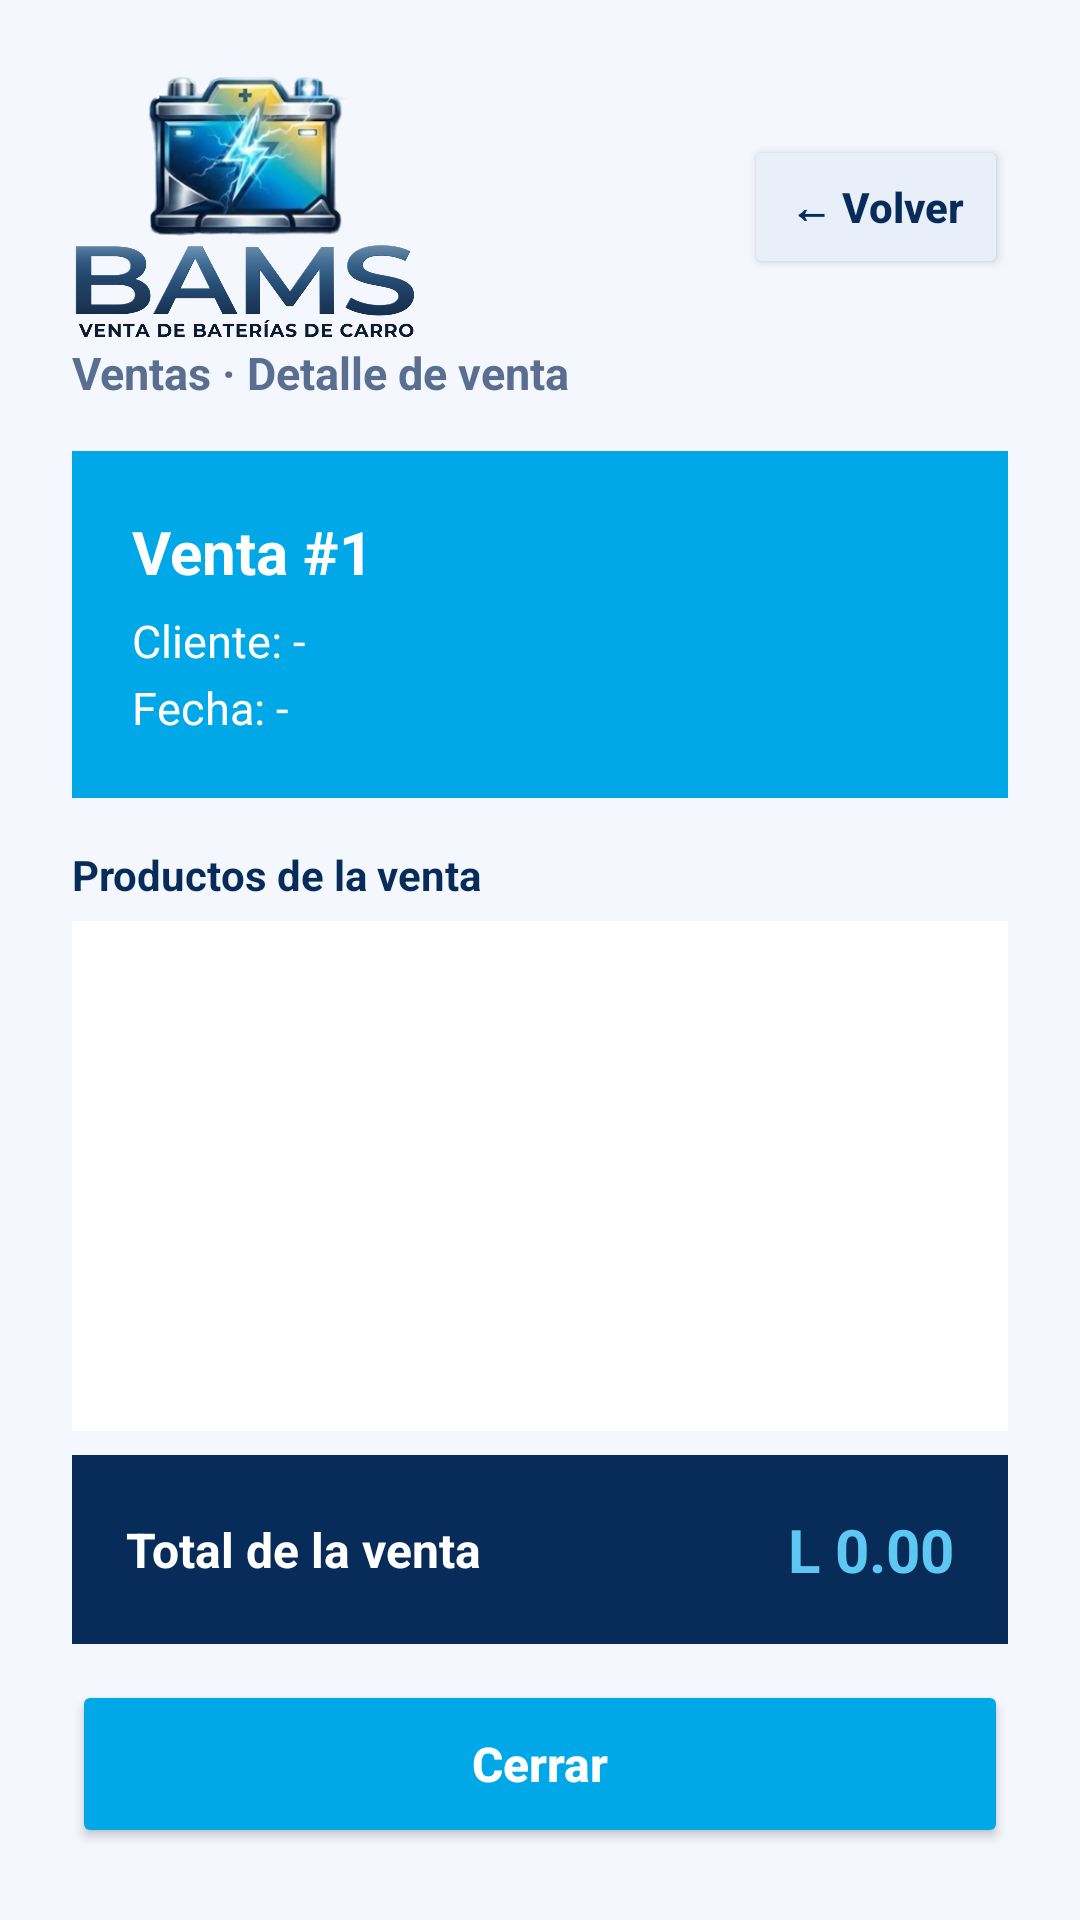

Reconstruct the res/layout file that produces this screen, plus the resources it refers to.
<!-- AndroidManifest.xml: application theme Theme.BAMS -->
<!-- res/layout/activity_venta_info.xml -->
<?xml version="1.0" encoding="utf-8"?>
<LinearLayout xmlns:android="http://schemas.android.com/apk/res/android"
    android:id="@+id/main"
    android:layout_width="match_parent"
    android:layout_height="match_parent"
    android:background="#F4F8FE"
    android:orientation="vertical"
    android:padding="24dp">

    <LinearLayout
        android:layout_width="match_parent"
        android:layout_height="wrap_content"
        android:gravity="center_vertical"
        android:orientation="horizontal">

        <ImageView
            android:layout_width="120dp"
            android:layout_height="90dp"
            android:contentDescription="BAMS"
            android:scaleType="fitStart"
            android:src="@mipmap/logo" />

        <View
            android:layout_width="0dp"
            android:layout_height="1dp"
            android:layout_weight="1" />

        <Button
            android:id="@+id/btnVolver"
            android:layout_width="wrap_content"
            android:layout_height="48dp"
            android:backgroundTint="#E8EFF8"
            android:onClick="volver"
            android:text="← Volver"
            android:textAllCaps="false"
            android:textColor="#072C5A"
            android:textStyle="bold" />
    </LinearLayout>

    <TextView
        android:layout_width="wrap_content"
        android:layout_height="wrap_content"
        android:text="Ventas · Detalle de venta"
        android:textColor="#5A6F8F"
        android:textSize="15sp"
        android:textStyle="bold" />

    <LinearLayout
        android:layout_width="match_parent"
        android:layout_height="wrap_content"
        android:layout_marginTop="16dp"
        android:background="#00A8E8"
        android:orientation="vertical"
        android:padding="20dp">

        <TextView
            android:id="@+id/tvNumeroVenta"
            android:layout_width="wrap_content"
            android:layout_height="wrap_content"
            android:text="Venta #1"
            android:textColor="#FFFFFF"
            android:textSize="20sp"
            android:textStyle="bold" />

        <TextView
            android:id="@+id/tvCliente"
            android:layout_width="wrap_content"
            android:layout_height="wrap_content"
            android:layout_marginTop="6dp"
            android:text="Cliente: -"
            android:textColor="#FFFFFF"
            android:textSize="15sp" />

        <TextView
            android:id="@+id/tvFecha"
            android:layout_width="wrap_content"
            android:layout_height="wrap_content"
            android:layout_marginTop="2dp"
            android:text="Fecha: -"
            android:textColor="#FFFFFF"
            android:textSize="15sp" />
    </LinearLayout>

    <TextView
        android:layout_width="match_parent"
        android:layout_height="wrap_content"
        android:layout_marginTop="16dp"
        android:text="Productos de la venta"
        android:textColor="#072C5A"
        android:textSize="14sp"
        android:textStyle="bold" />

    <GridView
        android:id="@+id/gvProductosVenta"
        android:layout_width="match_parent"
        android:layout_height="0dp"
        android:layout_marginTop="6dp"
        android:layout_weight="1"
        android:background="#FFFFFF"
        android:horizontalSpacing="0dp"
        android:numColumns="1"
        android:verticalSpacing="1dp" />

    <LinearLayout
        android:layout_width="match_parent"
        android:layout_height="wrap_content"
        android:layout_marginTop="8dp"
        android:background="#072C5A"
        android:gravity="center_vertical"
        android:orientation="horizontal"
        android:padding="18dp">

        <TextView
            android:layout_width="0dp"
            android:layout_height="wrap_content"
            android:layout_weight="1"
            android:text="Total de la venta"
            android:textColor="#FFFFFF"
            android:textSize="16sp"
            android:textStyle="bold" />

        <TextView
            android:id="@+id/tvTotalVenta"
            android:layout_width="wrap_content"
            android:layout_height="wrap_content"
            android:text="L 0.00"
            android:textColor="#5EC8F2"
            android:textSize="20sp"
            android:textStyle="bold" />
    </LinearLayout>

    <Button
        android:id="@+id/btnCerrar"
        android:layout_width="match_parent"
        android:layout_height="56dp"
        android:layout_marginTop="12dp"
        android:backgroundTint="#00A8E8"
        android:onClick="volver"
        android:text="Cerrar"
        android:textAllCaps="false"
        android:textColor="#FFFFFF"
        android:textSize="16sp"
        android:textStyle="bold" />
</LinearLayout>
<!-- resources referenced by this layout -->
<resources>
  <!-- mipmap logo: png bitmap (mipmap-hdpi, 496674 bytes) -->
  <style name="Theme.BAMS" parent="Base.Theme.BAMS" />
  <style name="Base.Theme.BAMS" parent="Theme.Material3.DayNight.NoActionBar">
          
          
      </style>
</resources>
